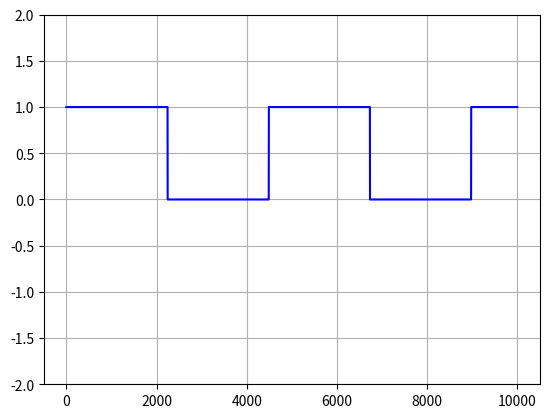

This figure's Python source:
from scipy import signal
import matplotlib.pyplot as plt
import numpy as np
t = np.linspace(0, 1000000, 1000000, endpoint=False)
y = (signal.square(2 * np.pi/(4.48721399730821*1000) * t)+1)*0.5
print((signal.square(2 * np.pi/(4.48721399730821*1000) * t)+1)*0.5)
plt.plot(t[0:10000], y[0:10000],'b')
plt.ylim(-2, 2)
plt.grid()
plt.show()
